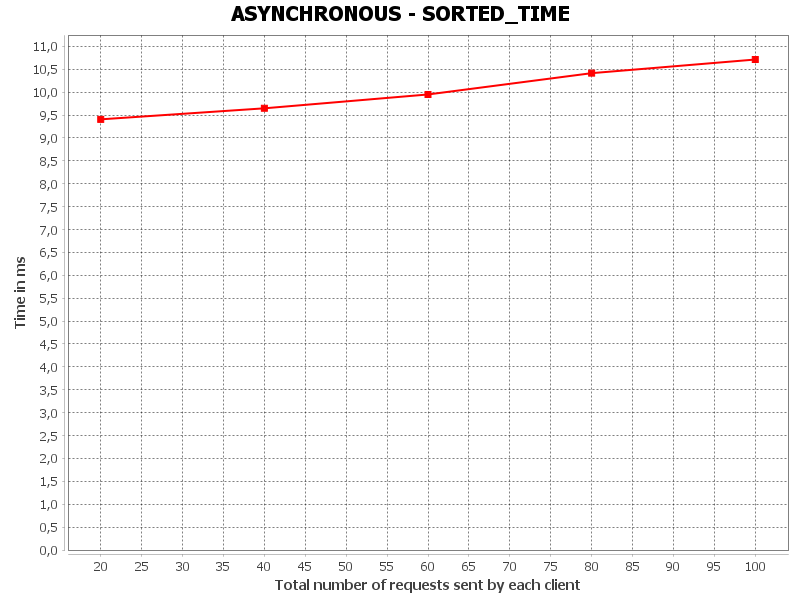

The file beside this chart, header and first rows:
SORTED_TIME, Total number of requests sent by each cl…, Time in ms
0, 20.0, 9.408
1, 40.0, 9.648
2, 60.0, 9.951
3, 80.0, 10.42
4, 100.0, 10.71
